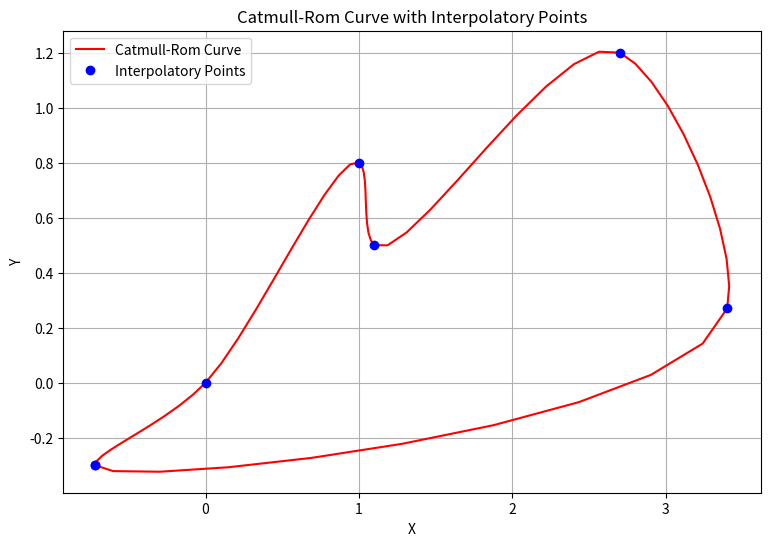

Recreate this plot in Python.
class Point:
    """
    Точки с отметкой высоты
    """
    
    def __init__(self, x, y, z):
        self.x = x
        self.y = y
        self.z = z
        self.marked = False
    def __ne__(self, other):
        # Перегрузка оператора неравенства (!=)
        return (self.x != other.x) or (self.y != other.y)
    def __eq__(self, other):
        # Перегрузка оператора неравенства (!=)
        return (self.x == other.x) and (self.y == other.y)


def CatmullRomChain(P, nPoints, alpha):
    """Barry and Goldman's pyramidal formulation  Centripetal Catmull–Rom spline

    Args:
        P (list): List of Point objects representing control points.
        nPoints (int): Number of points to generate on the curve.
        alpha (float): Tension parameter.

    Returns:
        list: List of Point objects representing points on the Catmull-Rom spline.
    """

    def pyramidalFormulation(P0, P1, P2, P3, nPoints, alpha):
        def knotParameters(ti, Pi, Pj):
            xi, yi, zi = Pi.x, Pi.y, Pi.z
            xj, yj, zj = Pj.x, Pj.y, Pj.z
            return ((xj - xi) ** 2 + (yj - yi) ** 2 + (zj - zi) ** 2) ** (alpha / 2) + ti

        t0 = 0
        t1 = knotParameters(t0, P0, P1)
        t2 = knotParameters(t1, P1, P2)
        t3 = knotParameters(t2, P2, P3)

        t = [t1 + (t2 - t1) * i / nPoints for i in range(nPoints)]

        A1_x = [(t1 - t_val) / (t1 - t0) * P0.x + (t_val - t0) / (t1 - t0) * P1.x for t_val in t]
        A1_y = [(t1 - t_val) / (t1 - t0) * P0.y + (t_val - t0) / (t1 - t0) * P1.y for t_val in t]

        A2_x = [(t2 - t_val) / (t2 - t1) * P1.x + (t_val - t1) / (t2 - t1) * P2.x for t_val in t]
        A2_y = [(t2 - t_val) / (t2 - t1) * P1.y + (t_val - t1) / (t2 - t1) * P2.y for t_val in t]

        A3_x = [(t3 - t_val) / (t3 - t2) * P2.x + (t_val - t2) / (t3 - t2) * P3.x for t_val in t]
        A3_y = [(t3 - t_val) / (t3 - t2) * P2.y + (t_val - t2) / (t3 - t2) * P3.y for t_val in t]

        B1_x = [(t2 - t_val) / (t2 - t0) * A1_x[i] + (t_val - t0) / (t2 - t0) * A2_x[i] for i, t_val in enumerate(t)]
        B1_y = [(t2 - t_val) / (t2 - t0) * A1_y[i] + (t_val - t0) / (t2 - t0) * A2_y[i] for i, t_val in enumerate(t)]

        B2_x = [(t3 - t_val) / (t3 - t1) * A2_x[i] + (t_val - t1) / (t3 - t1) * A3_x[i] for i, t_val in enumerate(t)]
        B2_y = [(t3 - t_val) / (t3 - t1) * A2_y[i] + (t_val - t1) / (t3 - t1) * A3_y[i] for i, t_val in enumerate(t)]

        C_x = [(t2 - t_val) / (t2 - t1) * B1_x[i] + (t_val - t1) / (t2 - t1) * B2_x[i] for i, t_val in enumerate(t)]
        C_y = [(t2 - t_val) / (t2 - t1) * B1_y[i] + (t_val - t1) / (t2 - t1) * B2_y[i] for i, t_val in enumerate(t)]

        return [Point(C_x[i], C_y[i], 0) for i in range(len(t))]

    length = len(P)
    Curve = []
    length = len(P)
    Curve = []
    if P[0] == P[-1]:  # If the curve is closed
        c = pyramidalFormulation(P[0], P[1], P[2], P[3], nPoints, alpha)
        for i in range(length - 3):
            c = pyramidalFormulation(P[i], P[i + 1], P[i + 2], P[i + 3], nPoints, alpha)
            Curve.extend(c)
        last = pyramidalFormulation(P[-3], P[-2], P[-1], P[1], nPoints, alpha)
        first = pyramidalFormulation(P[-2], P[0], P[1], P[2], nPoints, alpha)
        Curve = Curve + [P[-2]] + last[1:] + [P[0]] + first [1:] + [P[1]] # Здесь пришлось собирать
    else:  # If the curve is not closed
        for i in range(length - 3):
            c = pyramidalFormulation(P[i], P[i + 1], P[i + 2], P[i + 3], nPoints, alpha)
            Curve.extend(c)
        Curve = [P[0]] + Curve + [P[-1]] # Добавим первый и последний отрезок кривой

    return Curve

import matplotlib.pyplot as plt

# Создание объектов Point из класса для набора точек
points = [
    Point(-0.72, -0.3, 0),
    Point(0, 0, 0),
    Point(1., 0.8, 0),
    Point(1.1, 0.5, 0),
    Point(2.7, 1.2, 0),
    Point(3.4, 0.27, 0),
    Point(-0.72, -0.3, 0)
]

# Запуск алгоритма Catmull-Rom с указанием параметра alpha
nPoints = 10
alpha = 0.5
curve_points = CatmullRomChain(points, nPoints, alpha)

# Извлечение координат x и y из точек
x_curve = [p.x for p in curve_points]
y_curve = [p.y for p in curve_points]

print(curve_points)
x_points = [p.x for p in points]
y_points = [p.y for p in points]

# Визуализация
plt.figure(figsize=(9, 6))
plt.plot(x_curve, y_curve, 'r-', label='Catmull-Rom Curve')
plt.plot(x_points, y_points, 'bo', label='Interpolatory Points')
plt.legend()
plt.title('Catmull-Rom Curve with Interpolatory Points')
plt.xlabel('X')
plt.ylabel('Y')
plt.grid(True)
plt.show()
